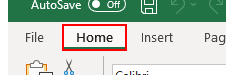
Task: RPA: Shift handover & Morning update from 1) AIS & 2) VCS url's (3. Snow Integration Tickets-later)
Workflow: 1.Main

Step 1: click on the element 'Home' in window 'out.xlsm - Excel' (excel.exe)

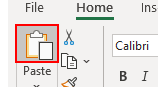
Step 2: click on the element 'Paste' in window 'out.xlsm - Excel' (excel.exe)

Step 3: click on the element 'Save' in window 'out.xlsm - Excel' (excel.exe) (no picture)

Step 4: click on the push button 'Remote Desktop Connection - 1 running window' in window 'Running applications' (explorer.exe) (no picture)

Step 5: click on the page tab '115.110.182.24' in window '115.110.182.123 - Remote Desktop Connection' (mstsc.exe) (no picture)

Step 6: click on the push button 'Copy Properties (Ctrl+C)' in window '115.110.182.123 - Remote Desktop Connection' (mstsc.exe) (no picture)

Step 7: click on the push button 'Minimize' in window 'BBar' (mstsc.exe) (no picture)

Step 8: click on '*VCS-Draft' in window 'out.xlsm - Excel' (excel.exe) (no picture)

Step 9: click on the item '"A" 1' in window 'out.xlsm - Excel' (excel.exe) (no picture)

Step 10: click on the element 'Paste' in window 'out.xlsm - Excel' (excel.exe) (same screen as step 2)

Step 11: click on the element 'Save' in window 'out.xlsm - Excel' (excel.exe) (no picture)

Step 12: click on the sheet tab 'AIS-Draft' in window 'out.xlsm - Excel' (excel.exe) (no picture)

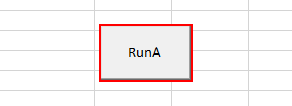
Step 13: click on the shape 'Rectangle' in window 'out.xlsm - Excel' (excel.exe)
